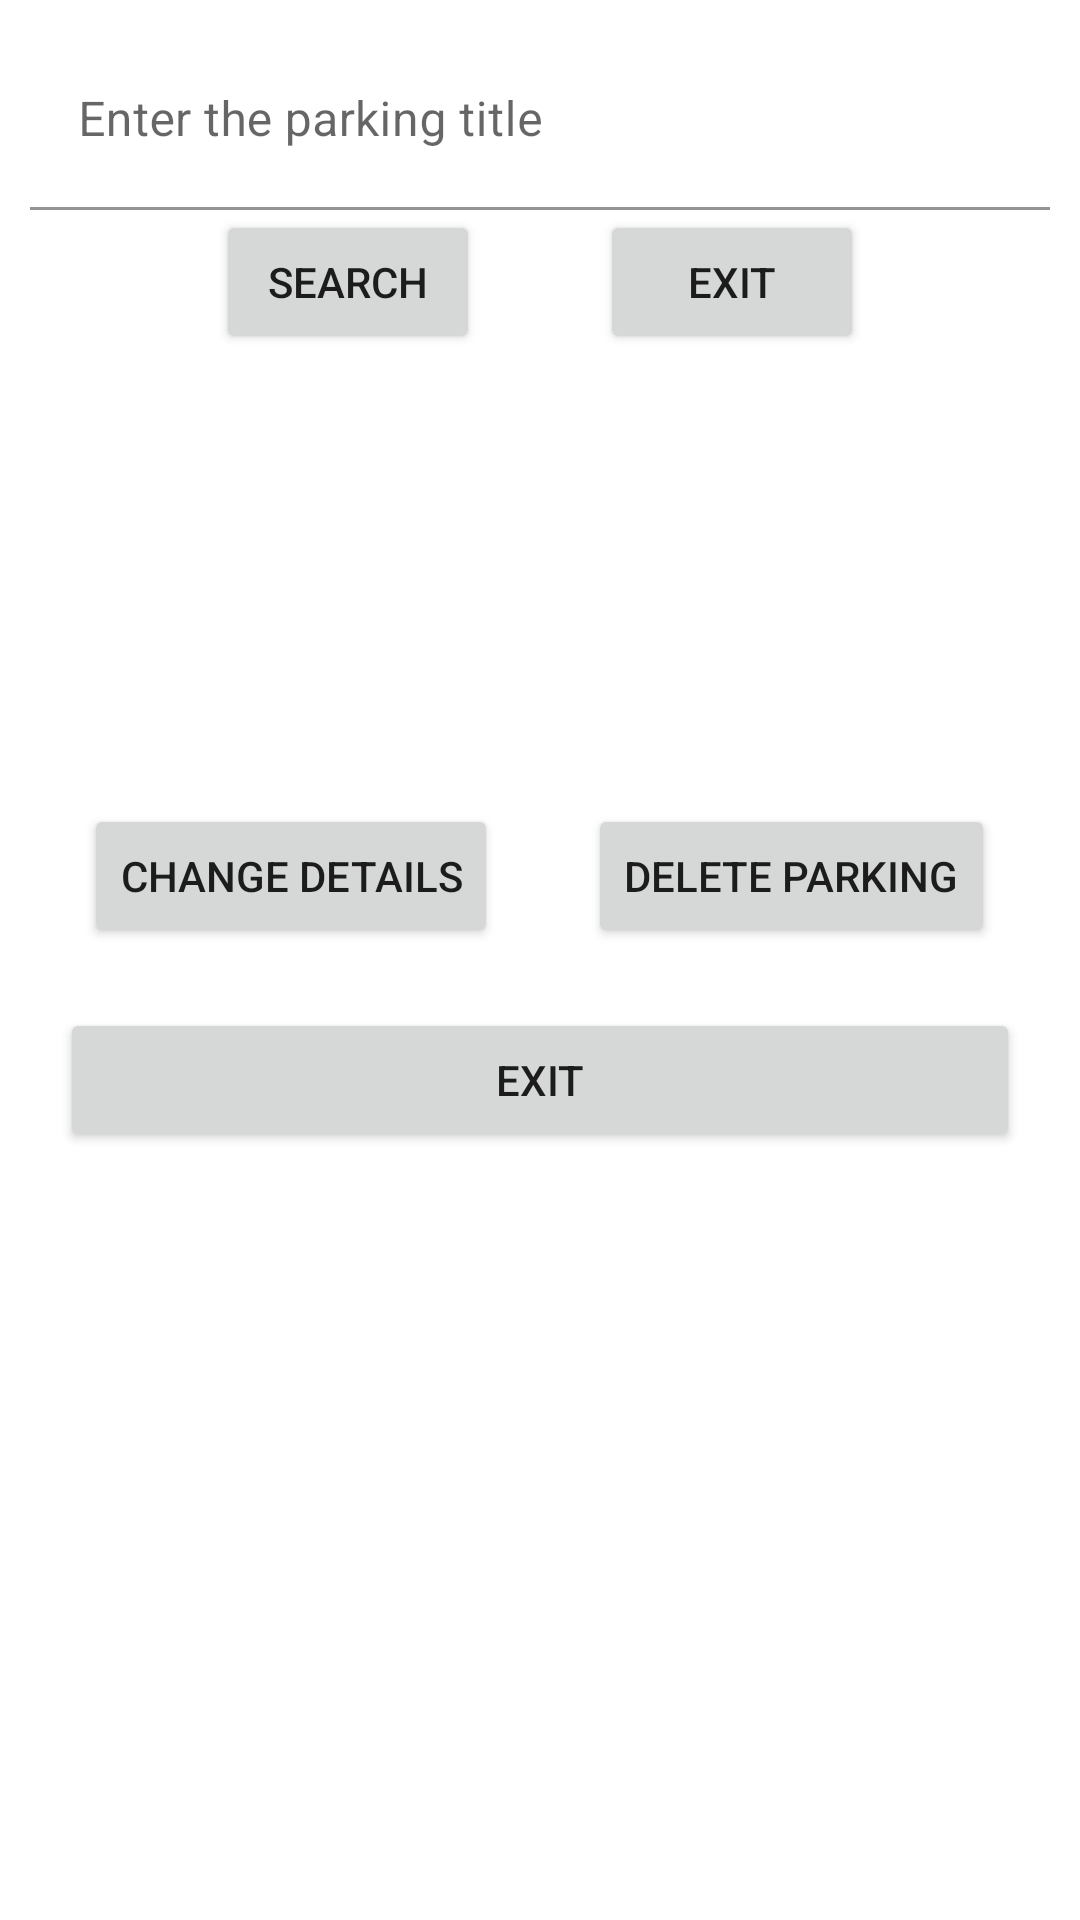

This screen was rendered from an Android layout file. Write that file and the resources it references.
<!-- AndroidManifest.xml: application theme Theme.ParkMe -->
<!-- res/layout/activity_remove_parking.xml -->
<?xml version="1.0" encoding="utf-8"?>
<LinearLayout xmlns:android="http://schemas.android.com/apk/res/android"
    xmlns:app="http://schemas.android.com/apk/res-auto"
    xmlns:tools="http://schemas.android.com/tools"
    android:layout_width="match_parent"
    android:orientation="vertical"
    android:layout_height="match_parent"
    tools:context=".RemoveParkingActivity">
    <com.google.android.material.textfield.TextInputLayout
        android:layout_width="match_parent"
        android:layout_height="wrap_content"
        android:layout_marginHorizontal="10dp"
        android:background="@color/white"
        android:layout_marginTop="10dp">
    <EditText
        android:layout_width="match_parent"
        android:layout_height="60dp"
        android:id="@+id/searcheEditid"
        android:background="@color/white"
        android:hint="Enter the parking title"/>
    </com.google.android.material.textfield.TextInputLayout>
    <LinearLayout
        android:layout_width="match_parent"
        android:layout_height="wrap_content"
        android:visibility="visible"
        android:gravity="center"
        android:id="@+id/searchbtns">
        <Button
            android:layout_width="wrap_content"
            android:layout_height="wrap_content"
            android:text="Search"
            android:layout_marginHorizontal="20dp"
            android:id="@+id/searchparking"/>
        <Button
            android:layout_width="wrap_content"
            android:layout_height="wrap_content"
            android:text="Exit"
            android:id="@+id/exitparking"
            android:layout_marginHorizontal="20dp"/>
    </LinearLayout>

    <LinearLayout
    android:layout_width="match_parent"
    android:layout_height="wrap_content"
    android:orientation="vertical"
        android:id="@+id/scrolllinearlayout"
    android:visibility="visible">
<ScrollView
    android:layout_width="match_parent"
    android:layout_height="150dp"
    android:id="@+id/scrollviewparking"
    android:visibility="visible"
    android:layout_marginHorizontal="20dp"/>
    <LinearLayout
        android:layout_width="match_parent"
        android:layout_height="wrap_content"
        android:gravity="center">
        <Button
            android:layout_width="wrap_content"
            android:layout_height="wrap_content"
            android:text="Change Details"
            android:layout_marginHorizontal="15dp"
            android:id="@+id/changeparkingdetails"/>
        <Button
            android:layout_width="wrap_content"
            android:layout_height="wrap_content"
            android:layout_marginHorizontal="15dp"
            android:text="Delete Parking"
            android:id="@+id/deleteparking"/>
    </LinearLayout>
    <Button
        android:layout_width="match_parent"
        android:layout_height="wrap_content"
        android:text="Exit"
        android:layout_margin="20dp"
        android:id="@+id/parkingexit"/>
</LinearLayout>

</LinearLayout>
<!-- resources referenced by this layout -->
<resources>
  <color name="white">#FFFFFFFF</color>
  <style name="Theme.ParkMe" parent="Theme.MaterialComponents.Light.NoActionBar">
          
          <item name="colorPrimary">@color/purple_500</item>
          <item name="colorPrimaryVariant">@color/purple_700</item>
          <item name="colorOnPrimary">@color/white</item>
          
          <item name="colorSecondary">@color/teal_200</item>
          <item name="colorSecondaryVariant">@color/teal_700</item>
          <item name="colorOnSecondary">@color/black</item>
          
          <item name="android:statusBarColor" tools:targetApi="l">?attr/colorPrimaryVariant</item>
          
      </style>
  <color name="purple_500">#FF6200EE</color>
  <color name="purple_700">#FF3700B3</color>
  <color name="teal_200">#FF03DAC5</color>
  <color name="teal_700">#FF018786</color>
  <color name="black">#FF000000</color>
</resources>
